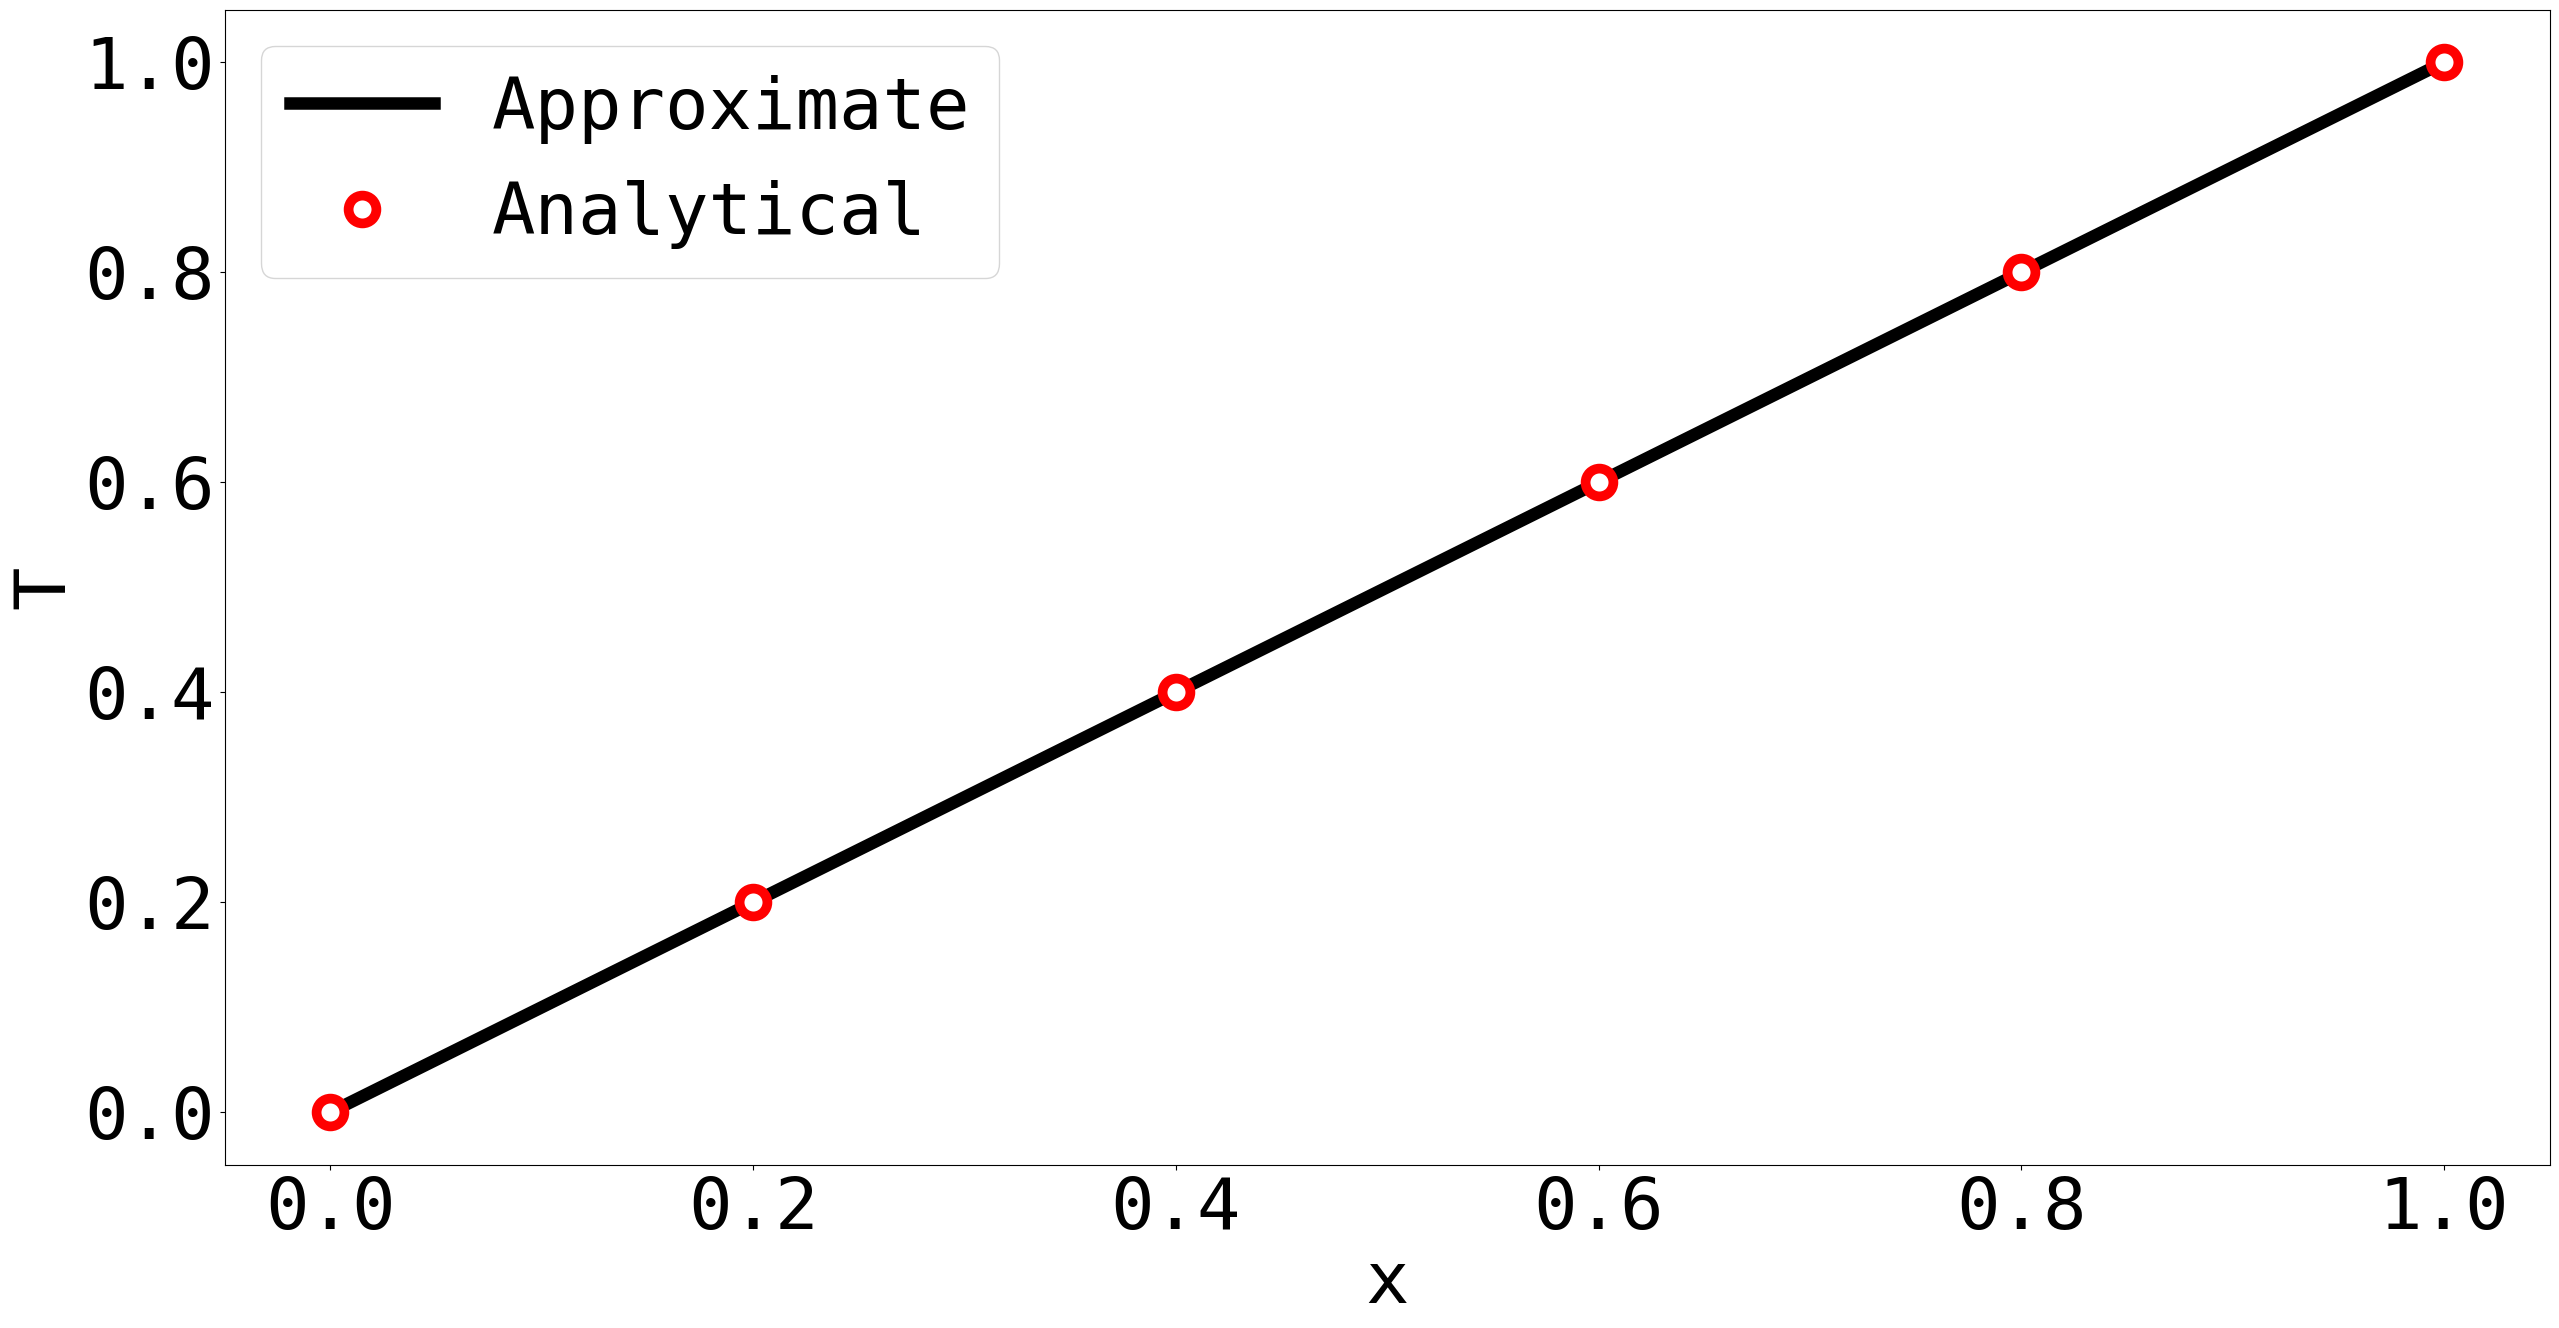

Write the Python code that produced this figure.
__author__ = 'koorosh'
import numpy as np
import matplotlib.pyplot as plt
# -----------------------
font = {'family' : 'monospace',
        'weight' : 'normal',
        'size'   : 52}
plt.rc('font', **font)
linewidth = 9.0
markersize = 20
# -------------------------
n = 6
x = np.linspace(0, 1, n)
dx = x[2] - x[1]
T0 = 0
Tn = 1

# # 2nd Order Central difference
# Assembling stiffness matrix
L = np.zeros([n-2, n-2])
L[0, 0] = -2
L[0, 1] = 1
L[-1, -2] = 1
L[-1, -1] = -2
for iRow in range(1, len(L)-1):
    L[iRow, iRow-1] = 1
    L[iRow, iRow] = -2
    L[iRow, iRow+1] = 1
# Assembling boundary condition
F = np.zeros([n-2, 1])
F[0] = T0
F[-1] = Tn

T = np.linalg.solve(L, -F)
T = np.append(T, Tn)
T = np.append(T0, T)

plt.figure(figsize=(30,15))
plt.xlabel('x')
plt.ylabel('T')
plt.plot(x, T, 'k-',
         x, x, 'wo',
         ms=20, mew=7, mec='r', lw=linewidth)
plt.legend(['Approximate', 'Analytical'], loc='best')
plt.savefig('finitedifference_vs_analytical.eps', format='eps', dpi=1000, bbox_inches='tight')
plt.show()

# # Sensitivity analysis
# dDeltadL = 1 / (1.5 *n - 4)
# Delta = x[2] - x[1]
#
# T = T[1:-1]
# dLdL = np.zeros([n-2, n-2])
# dLdL[-1, -2] = -3
# dLdL[-1, -1] = 1
# dLdL = 0.5 * dDeltadL * 1 / Delta * dLdL
# dFdL = 0.5 * dDeltadL * 1 / Delta * np.concatenate((np.zeros(n-3), [Tn]))
# dFdL = dFdL - dLdL.dot(T)
#
# dTdL = np.linalg.solve(L, dFdL)
#
# dTdL_DSA = dTdL
# dTdL_Anal = -x[1:-1]/(x[-1] - x[0])**2
# rmsd = np.sqrt(np.sum((dTdL_DSA - dTdL_Anal)**2) / len(dTdL_Anal)) / (np.max(np.abs(dTdL_Anal)) -
#                                                                       np.min(np.abs(dTdL_Anal)))
# print(rmsd)
#
# skip = 1
# fileName = 'DSA_n' + np.str(n) + '.eps'
# plt.figure(figsize=(30,15))
# plt.xlabel('x')
# plt.ylabel('T')
# plt.plot(x, -x/(x[-1] - x[0])**2, 'k-',
#          x[1:-1:skip], dTdL[::skip], 'wo',
#          ms=20, mew=7, mec='r', lw=linewidth)
# plt.legend(['DSA', 'Analytical'], loc='best')
# plt.savefig(fileName, format='eps', dpi=1000, bbox_inches='tight')
# plt.show()